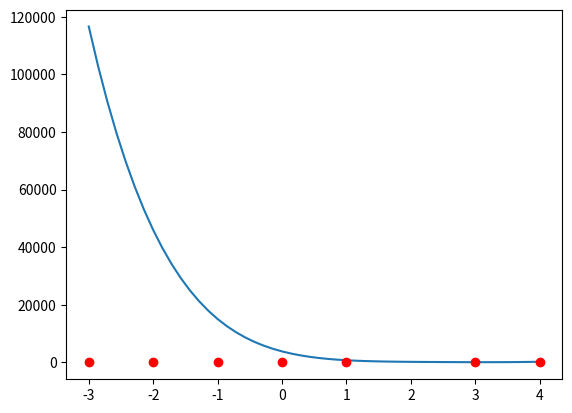

Generate this figure with matplotlib:
import numpy as np
import matplotlib.pyplot as plt

class Newtons_Divided_Differences:
    def __init__(self, differences, data_x):
        self.differences = differences
        self.data_x = data_x

    def __call__(self, x):
        """
        this function is for calculating y from given x using all the difference coefficients
        x can be a single value or a numpy
        the formula being used:
        f(x) = f [x0] + (x-x0) f[x0,x1] + (x-x0) (x-x1) f[x0,x1,x2] + . . . + (x-x0) (x-x1) . . . (x-xk-1) f[x0, x1, . . ., xk]

        work on this after implementing 'calc_div_diff'. Then you should have
        f[x0], f[x0,x1]. . . . . ., f[x0, x1, . . ., xk] stored in self.differences

        'res' variable must return all the results (corresponding y for x)
        """

        res = np.zeros(len(x)) #Initialization to avoid runtime error. You can change this line if you wish

        # place your code here!!!!!!!!!!!!!!!!!!!!!!!
        for i in range(len(res)):
            res[i] = self.newtonDiv(x[i])
        return res
    
    def newtonDiv(self, xi):
        res = 0
        for i in range(len(self.differences)):
            res += self.differences[i][0] * self.multiplier(xi, i)
        return res
    
    def multiplier(self, xi, i):
        res = 1
        for j in range(i):
            res *= xi - self.data_x[i]
        return res

#basic rule for calculating the difference, implanted in the lambda function. You may use it if you wish
difference = lambda y2, y1, x2, x1: (y2-y1)/(x2-x1)


def calc_div_diff(x,y):
    assert(len(x)==len(y))
    #write this function to calculate all the divided differences in the list 'b'
    b = [[] for i in range(len(x))]

    #place your code here!!!!!!!!!!!!!!!!!!!!!!!!!
    for i in range(len(x)):
        for j in range(len(x)-i):
            if(i==0):
                b[i].append(y[j])
            else:
                b[i].append(difference(b[i-1][j+1],b[i-1][j],x[j+i],x[j]))
    return b


data_x = np.array([-3.,-2.,-1.,0.,1.,3.,4.])
data_y = np.array([-60.,-80.,6.,1.,45.,30.,16.])
# data_x = np.array([10.,15.,20.,22.5])
# data_y = np.array([227.4,362.78,517.35,602.97])
differences = calc_div_diff(list(data_x), list(data_y))
print(differences)
obj = Newtons_Divided_Differences(list(differences), list(data_x))

# #generating 50 points from -3 to 4 in order to create a smooth line
X = np.linspace(-3, 4, 50, endpoint=True)
F = obj(X)
plt.plot(X,F)
plt.plot(data_x, data_y, 'ro')
plt.show()